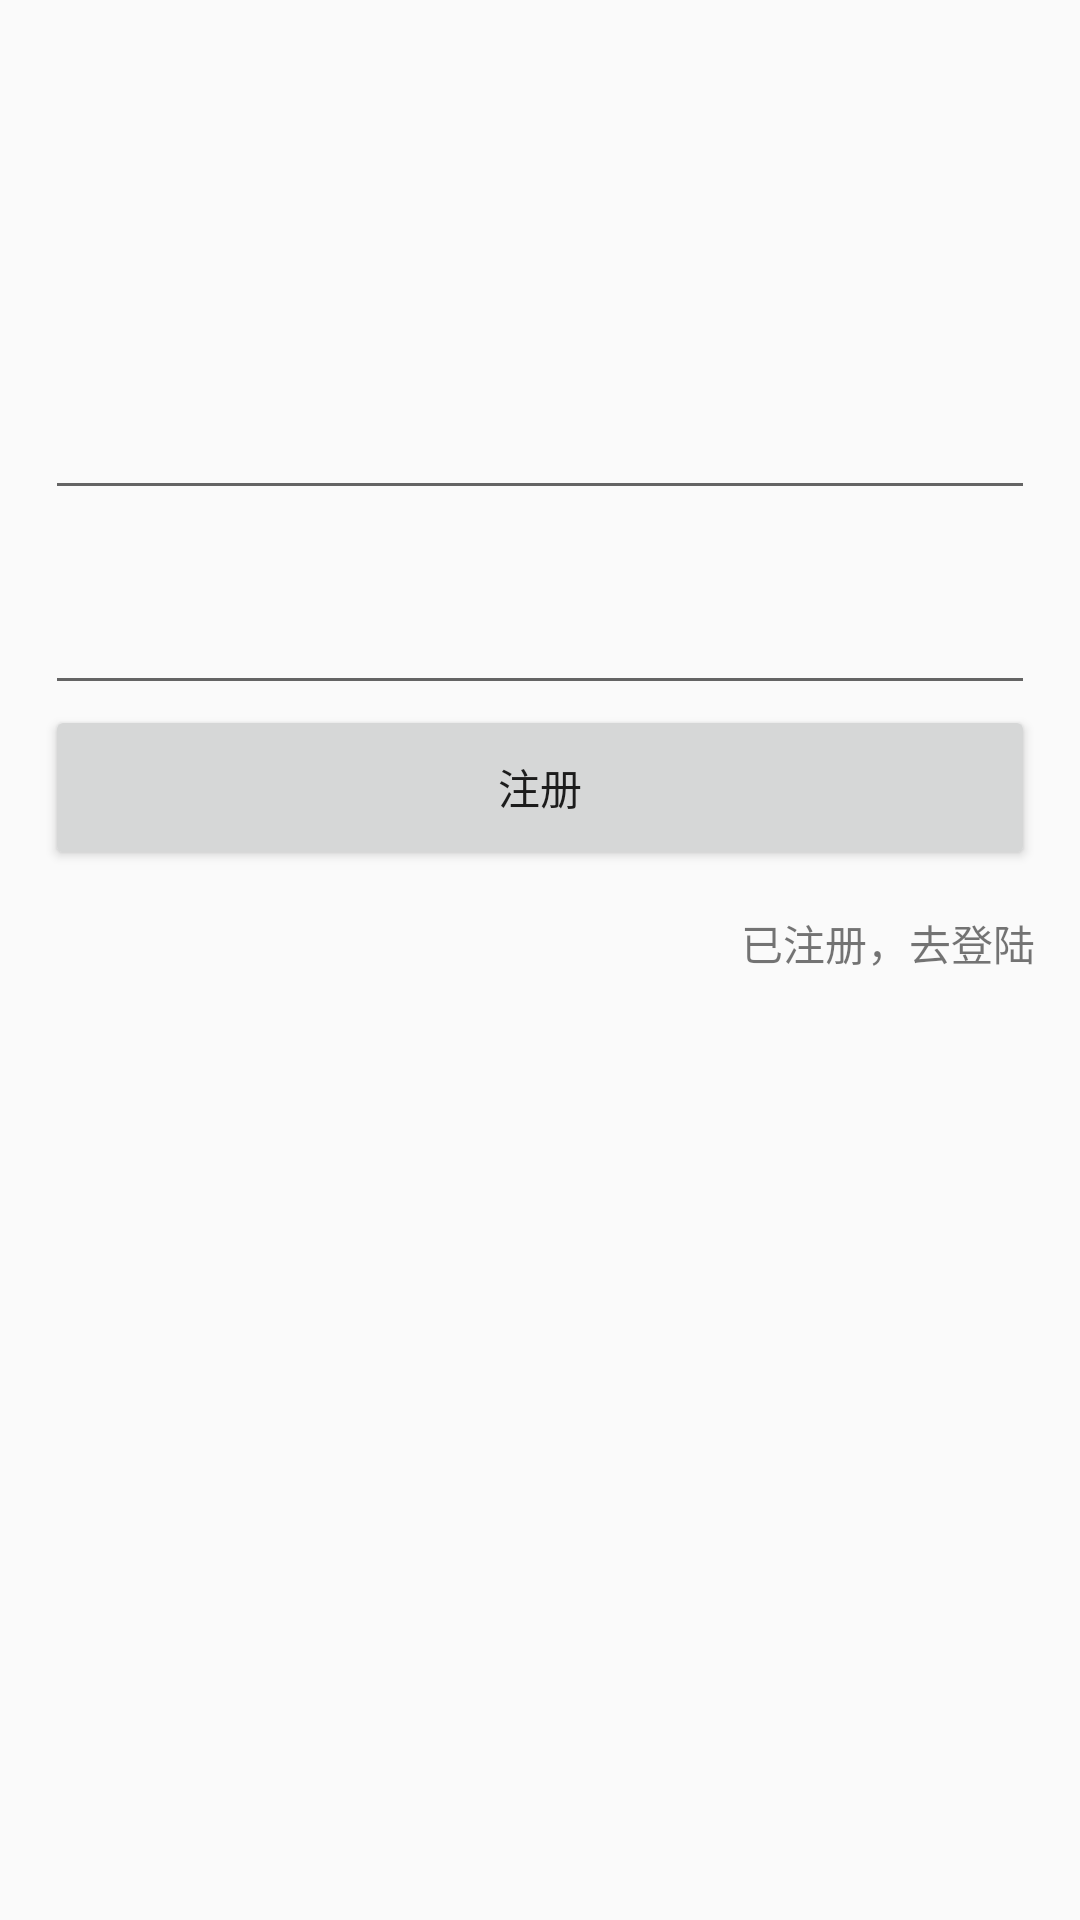

Produce the Android XML layout that renders to this screen, including the resource entries it uses.
<!-- AndroidManifest.xml: application theme AppTheme -->
<!-- res/layout/regist_fragment_layout.xml -->
<?xml version="1.0" encoding="utf-8"?>
<LinearLayout xmlns:android="http://schemas.android.com/apk/res/android"
    android:id="@+id/ll_regist_layout"
    android:orientation="vertical"
    android:layout_width="match_parent"
    android:layout_height="match_parent"
    android:paddingLeft="@dimen/dp_15"
    android:paddingRight="@dimen/dp_15">
    <LinearLayout
        android:layout_width="match_parent"
        android:layout_height="wrap_content"
        android:orientation="vertical"
        android:layout_marginTop="@dimen/dp_120">
        <EditText
            android:id="@+id/et_phone"
            android:layout_width="match_parent"
            android:layout_height="50dp"
            android:ems="10"
            android:inputType="phone" />

        <EditText
            android:id="@+id/et_psd"
            android:layout_width="match_parent"
            android:layout_height="50dp"
            android:layout_marginTop="@dimen/dp_15"
            android:ems="10"
            android:inputType="textPassword" />
        <Button
            android:id="@+id/btn_login"
            android:layout_width="match_parent"
            android:layout_height="@dimen/dp_55"
            android:text="@string/regist_text"/>
    </LinearLayout>

    <RelativeLayout
        android:layout_width="match_parent"
        android:layout_height="wrap_content"
        android:layout_marginTop="@dimen/dp_14">

        <TextView
            android:id="@+id/tv_regist"
            android:layout_width="wrap_content"
            android:layout_height="wrap_content"
            android:layout_alignParentRight="true"
            android:text="@string/tip_text0"/>
    </RelativeLayout>

</LinearLayout>
<!-- resources referenced by this layout -->
<resources>
  <dimen name="dp_120">120dp</dimen>
  <dimen name="dp_14">14dp</dimen>
  <dimen name="dp_15">15dp</dimen>
  <dimen name="dp_55">55dp</dimen>
  <string name="regist_text">注册</string>
  <string name="tip_text0">已注册，去登陆</string>
  <style name="AppTheme" parent="Theme.AppCompat.Light.NoActionBar">
          
          <item name="colorPrimary">@color/colorPrimary</item>
          <item name="colorPrimaryDark">@color/colorPrimaryDark</item>
          <item name="colorAccent">@color/colorAccent</item>
      </style>
  <color name="colorPrimary">#3F51B5</color>
  <color name="colorPrimaryDark">#303F9F</color>
  <color name="colorAccent">#FF4081</color>
</resources>
